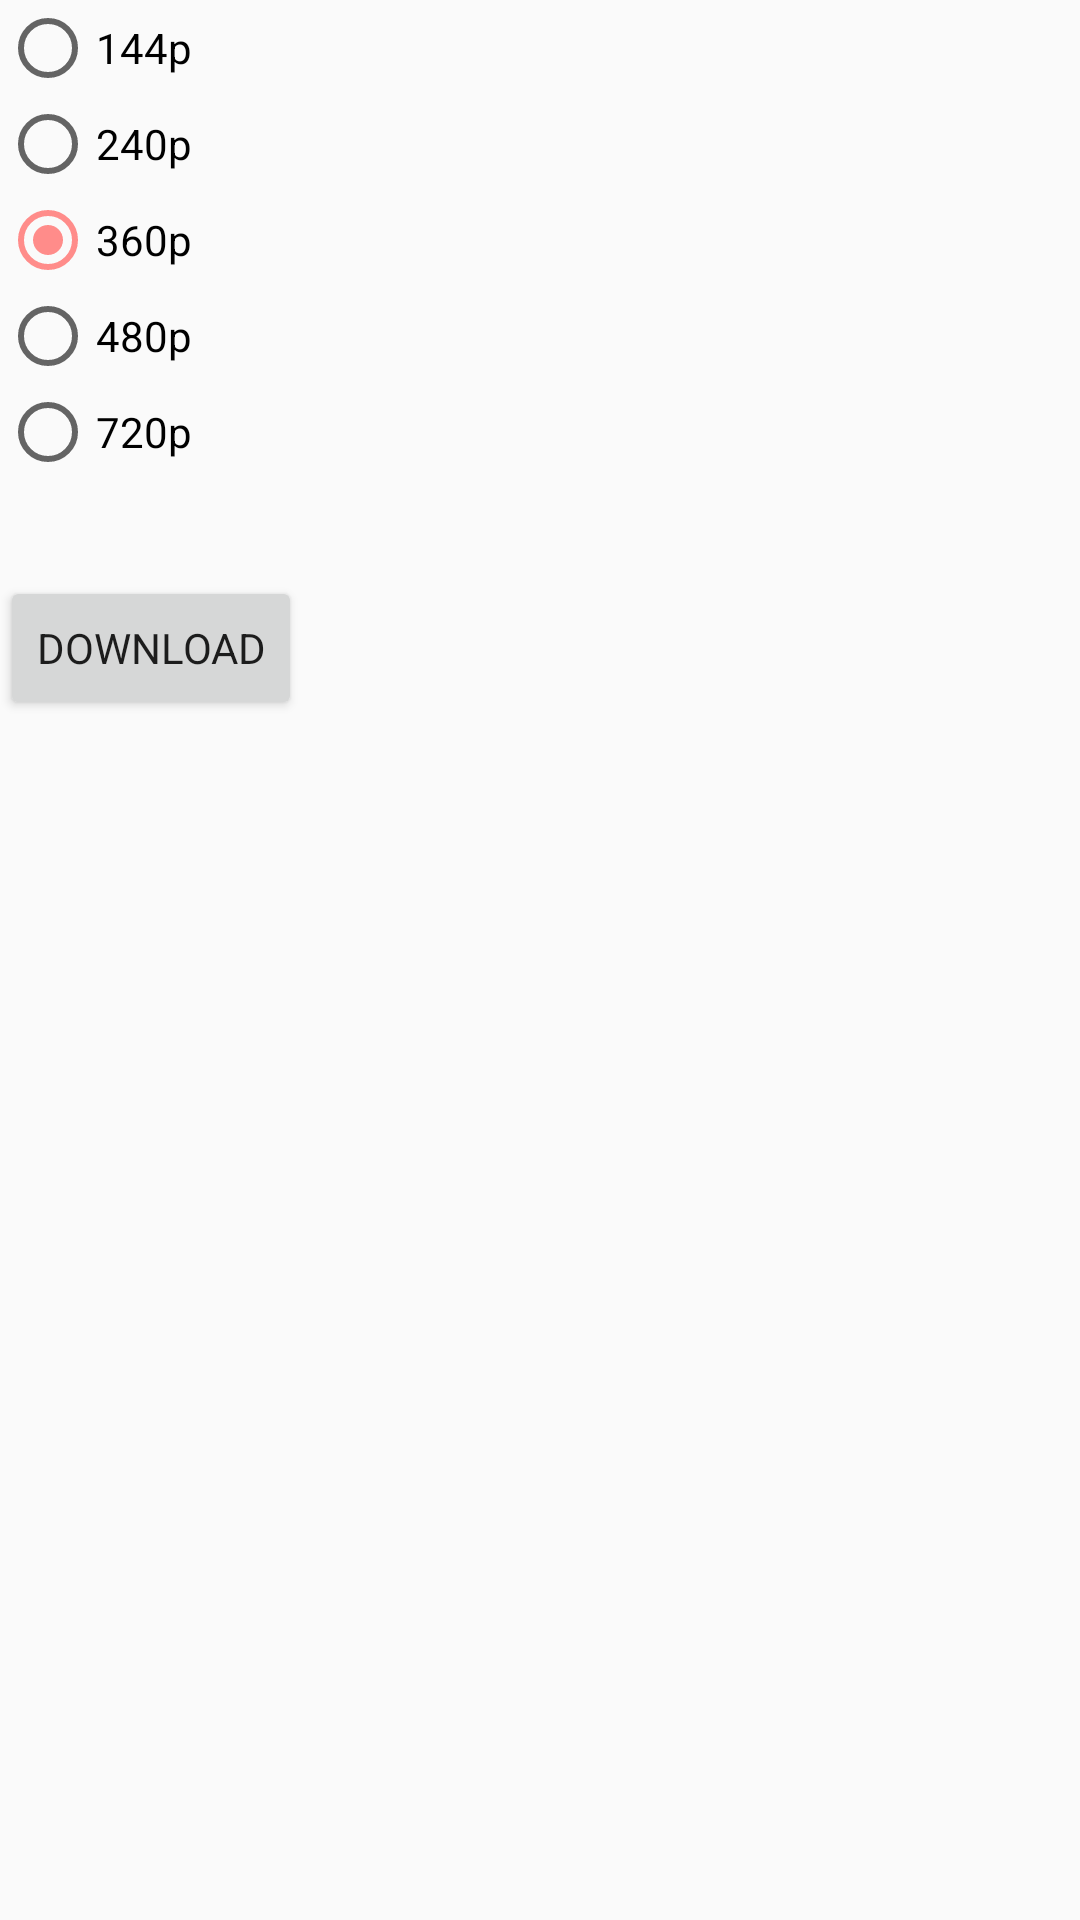

This screen was rendered from an Android layout file. Write that file and the resources it references.
<!-- AndroidManifest.xml: application theme AppTheme -->
<!-- res/layout/dialog_quality_dailymotion.xml -->
<?xml version="1.0" encoding="utf-8"?>
<LinearLayout xmlns:android="http://schemas.android.com/apk/res/android"
    android:layout_width="match_parent"
    android:layout_height="match_parent"
    android:orientation="vertical">

    <RadioGroup
        android:id="@+id/radiogroup_dailymotion"
        android:layout_width="wrap_content"
        android:layout_height="wrap_content">

        <RadioButton

            android:id="@+id/rbtn_144"
            android:layout_width="match_parent"
            android:layout_height="wrap_content"
            android:text="144p" />

        <RadioButton
            android:id="@+id/rbtn_240"
            android:layout_width="match_parent"
            android:layout_height="wrap_content"
            android:text="240p" />

        <RadioButton
            android:id="@+id/rbtn_380"
            android:layout_width="match_parent"
            android:layout_height="wrap_content"
            android:checked="true"
            android:text="360p" />

        <RadioButton
            android:id="@+id/rbtn_480"
            android:layout_width="match_parent"
            android:layout_height="wrap_content"
            android:text="480p" />

        <RadioButton
            android:id="@+id/rbtn_720"
            android:layout_width="match_parent"
            android:layout_height="wrap_content"
            android:text="720p" />
    </RadioGroup>

    <Button
        android:id="@+id/btn_downloadDailymotion"
        android:layout_width="wrap_content"
        android:layout_height="wrap_content"
        android:layout_marginTop="32dp"
        android:text="Download" />

</LinearLayout>
<!-- resources referenced by this layout -->
<resources>
  <style name="AppTheme" parent="Theme.AppCompat.Light.DarkActionBar">
          
          <item name="colorPrimary">@color/colorPrimary</item>
          <item name="colorPrimaryDark">@color/colorPrimaryDark</item>
          <item name="colorAccent">@color/colorAccent</item>
          <item name="fontFamily">@font/sniglet</item>
          <item name="actionModeBackground">@color/colorAccent</item>
      </style>
  <color name="colorPrimary">#ef473a</color>
  <color name="colorPrimaryDark">#cb2d3e</color>
  <color name="colorAccent">#ff8c8a</color>
</resources>
